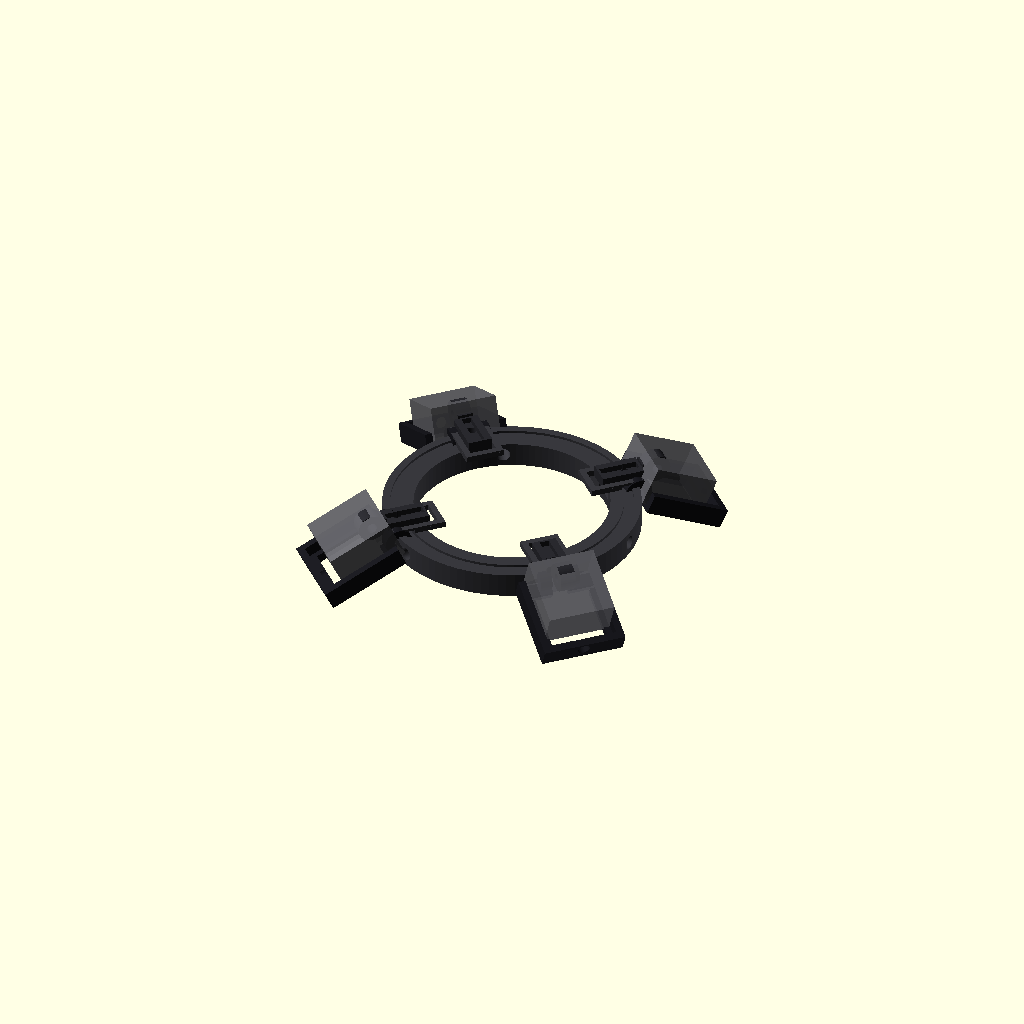
Cell 1 — every parameter at its default value.
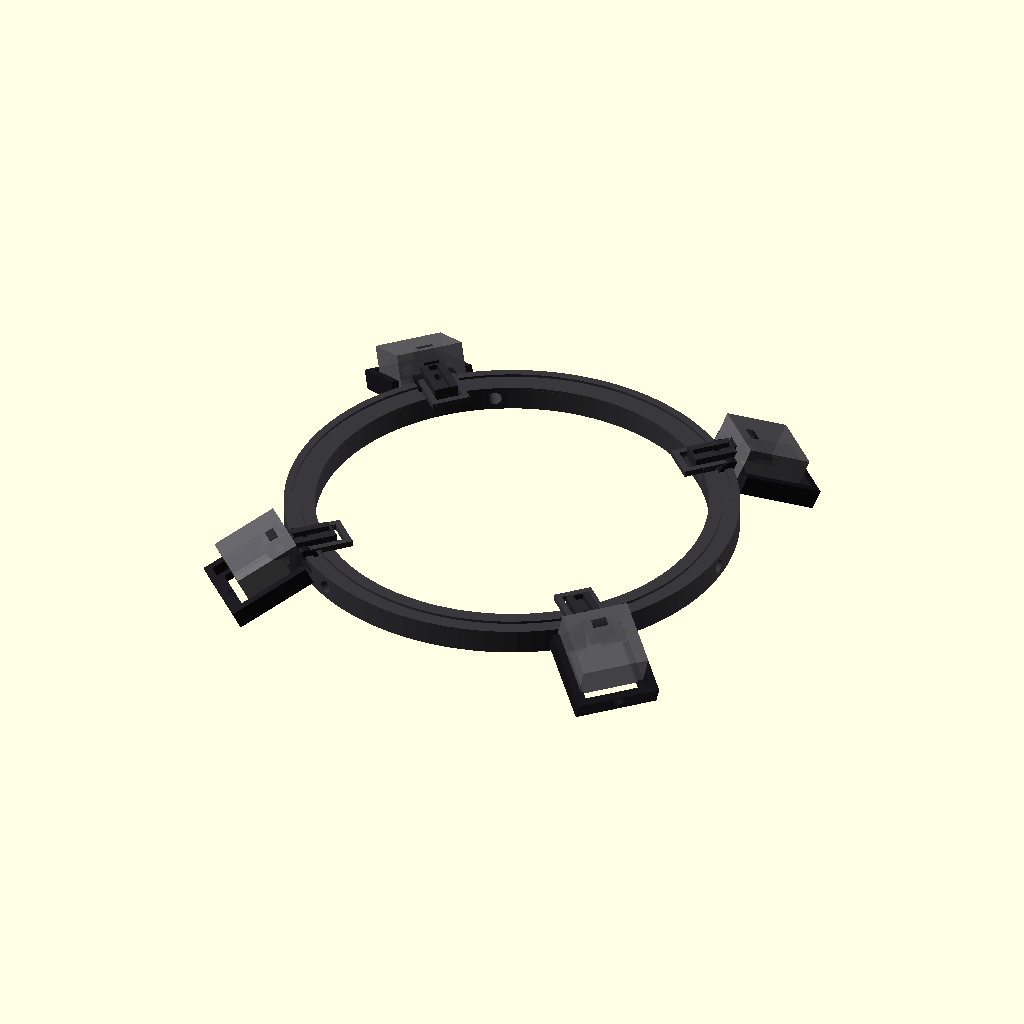
Cell 2: ring_id = 126 (everything else at default).
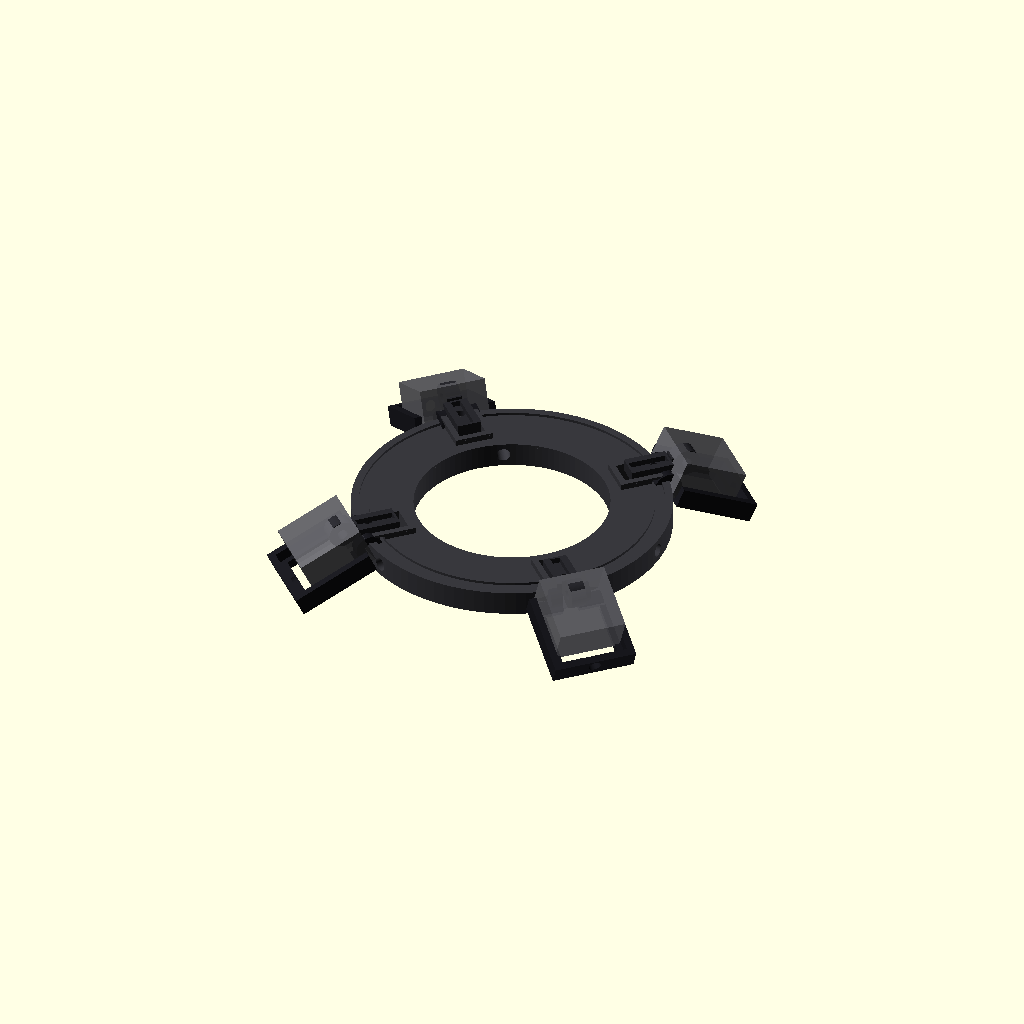
Cell 3 — ring_wall_radial set to 20, the other parameters unchanged.
One fixed orthographic camera (rotation 55°, 0°, 25°; colour scheme Cornfield) for every cell.
The OpenSCAD source (cad/history/microscope_led_head_v018_pod_no_tabs.scad):

/*
  PC SERVICE - Luz LED profesional para microscopio
  Cabezal modular paramétrico V0.18 - pod sin protuberancias
  OpenSCAD

  V0.16:
  - ring_id corregido a 63 mm.
  - ring_od recalculado paramétricamente a 83 mm (pared radial 10 mm).
  - agujeros M4 y encastres siguen al nuevo radio del aro.
  - radios de pivote y COB recalculados para conservar proporciones.
  - se mantiene brazo V0.14 (+5 mm) y pod V0.6.1.

  Cambios V0.11:
  - BASE GENERAL: V0.9.
  - POD: copia literal de V0.6.1, incluyendo TODOS sus parámetros asociados.
  - El pod NO fue rediseñado ni reinterpretado.
  - 4 módulos LED nuevamente separados EXACTAMENTE 90°.
  - Fase angular configurable; default 45° -> 45/135/225/315°.
  - Pod restaurado al concepto original de bandeja deslizante.
  - La horquilla M3 ahora se une por DEBAJO y DETRÁS de la bandeja.
  - Se elimina por completo la protuberancia que invadía el pocket del disipador.
  - Los agujeros M4 de fijación siguen directamente en la pared del aro,
    sin bosses/guías salientes.
  - Encastres aro-brazo siguen abiertos hacia el exterior para permitir
    deslizamiento limpio.
*/

part = "assembly";       // "assembly", "ring", "arm", "pod", "print_plate"
exploded = 0;
$fn = 96;

// ============================================================
// PARÁMETROS PRINCIPALES
// ============================================================

// Aro
ring_id              = 63.0;
ring_wall_radial     = 10.0;
ring_od              = ring_id + 2*ring_wall_radial;
ring_h               = 8.0;

// Tornillos radiales de fijación al microscopio
scope_screw_angles   = [0,120,240];
scope_screw_hole     = 4.4;     // M4 con holgura
scope_screw_length   = 23.0;

// LEDs / brazos: SIEMPRE separados 90°
led_phase            = 45.0;    // rotación global del conjunto de 4 LEDs
arm_angles           = [led_phase,
                        led_phase+90,
                        led_phase+180,
                        led_phase+270];

// Óptica
cob_center_radius    = ring_od/2 + 6.5;   // 48.0 mm with ID63 / OD83
pod_tilt             = 25.0;
pod_drop             = 10.0;

// Disipador
heatsink_w           = 22.0;
heatsink_l           = 22.0;
heatsink_h           = 13.0;    // EDITAR si tu disipador real difiere
heatsink_clearance   = 0.30;    // por lado
pocket_w             = heatsink_w + 2*heatsink_clearance;
pocket_l             = heatsink_l + 2*heatsink_clearance;

// Unión aro -> brazo
arm_tongue_w         = 8.0;
arm_tongue_l         = 13.0;
arm_tongue_t         = 4.0;
slot_clearance_xy    = 0.30;
arm_slot_w           = arm_tongue_w + 2*slot_clearance_xy;
arm_slot_l           = arm_tongue_l + 0.6;
arm_slot_depth       = arm_tongue_t + 0.40;

// Bloqueo brazo -> aro
arm_lock_hole        = 3.3;     // M3
arm_lock_offset      = 4.0;

// Brazo
arm_w                = 10.0;
arm_t                = 5.0;
arm_pivot_r          = ring_od/2 + 2.0;   // preserves prior pivot offset from ring edge
arm_pivot_hole       = 3.3;
arm_pivot_ear_d      = 9.0;
arm_pivot_ear_t      = 5.0;

// Pod / bandeja deslizante
pod_wall             = 2.4;
pod_back             = 2.8;
pod_rail_h           = 5.0;
pod_outer_w          = pocket_w + 2*pod_wall;
pod_outer_l          = pocket_l + 2*pod_wall;

// Apertura frontal del pod para insertar/deslizar el disipador.
// El disipador entra desde el lado exterior (+X local).
pod_front_open       = true;

// Horquilla de articulación
pod_fork_t           = 4.0;
pod_fork_gap         = arm_pivot_ear_t + 0.40;
pod_pivot_hole       = 3.3;
pod_pivot_ear_d      = 9.0;

// Cuello compacto: NO sobresale hacia la zona del disipador.
pod_neck_l           = 4.0;
pod_neck_h           = 3.0;

// Cable
wire_channel_w       = 3.2;
wire_channel_d       = 1.8;
pod_wire_hole        = 4.0;

pod_side_h           = 5.0;
diffuser_enable      = true;
diffuser_slot        = 1.2;
diffuser_gap         = 5.0;
fork_gap             = arm_pivot_ear_t + 0.35;
fork_t               = 4.0;
fork_hole            = 3.3;
fork_outer_w         = fork_gap + 2*fork_t;
// ============================================================
// UTILIDADES
// ============================================================

module radial(angle, r=0, z=0){
    rotate([0,0,angle])
        translate([r,0,z])
            children();
}

// ============================================================
// ARO CENTRAL
// ============================================================

module ring_body(){
    difference(){
        union(){
            // Aro simple
            difference(){
                cylinder(h=ring_h, d=ring_od);
                translate([0,0,-0.5])
                    cylinder(h=ring_h+1, d=ring_id);
            }

            // Refuerzo bajo cada ranura de brazo.
            // No forma paredes laterales que bloqueen la entrada.
            for(a = arm_angles){
                rotate([0,0,a])
                    translate([ring_od/2 - arm_slot_l/2 - 1.0,
                               0,
                               ring_h + 1.0])
                        cube([arm_slot_l+4,
                              arm_slot_w+4,
                              2.0],
                             center=true);
            }
        }

        // Agujeros M4 radiales directos
        for(a = scope_screw_angles){
            rotate([0,0,a])
                translate([ring_od/2,0,ring_h/2])
                    rotate([0,90,0])
                        cylinder(h=ring_wall_radial*2 + 6,
                                 d=scope_screw_hole,
                                 center=true);
        }

        // Ranuras abiertas al borde exterior
        for(a = arm_angles){
            rotate([0,0,a])
                translate([ring_od/2 - arm_slot_l/2 + 1.0,
                           0,
                           ring_h - arm_slot_depth/2 + 1.1])
                    cube([arm_slot_l+4.0,
                          arm_slot_w,
                          arm_slot_depth+2.5],
                         center=true);

            // Agujero M3 vertical de bloqueo.
            // Está radialmente desplazado respecto al M4, por lo que aun
            // en posiciones angulares próximas no cruza el agujero radial.
            rotate([0,0,a])
                translate([ring_od/2 - arm_lock_offset,
                           0,
                           ring_h/2])
                    cylinder(h=ring_h+6,
                             d=arm_lock_hole,
                             center=true);
        }

        // Canaleta superior circular para cableado
        translate([0,0,ring_h-wire_channel_d/2+0.05])
            difference(){
                cylinder(h=wire_channel_d+0.2,
                         d=ring_od-5);
                cylinder(h=wire_channel_d+0.4,
                         d=ring_od-5-2*wire_channel_w);
            }
    }
}

// ============================================================
// BRAZO
// ============================================================

module arm_part(){
    /*
      V0.14 - brazo extendido 5 mm hacia el pivote.

      Cambio:
      - Se mantiene la posición del agujero M3 que fija el brazo al aro.
      - Se desplazan 5 mm hacia afuera el cuello central y el cilindro del pivote.
      - Resultado: mayor separación entre el tornillo aro-brazo y la articulación pod-brazo.
    */

    base_r_local = ring_od/2 - arm_tongue_l + 1.0;

    // Posición anterior del pivote + 5 mm hacia afuera
    pivot_x = (arm_pivot_r - base_r_local) + 5.0;

    // Cuello central
    neck_len = 5.0;
    neck_w   = 5.0;

    wide_end_x = pivot_x - neck_len;
    wide_len   = max(3.0, wide_end_x);

    difference(){
        union(){
            // Barra principal extendida
            translate([wide_len/2, 0, arm_tongue_t/2])
                cube([wide_len,
                      arm_tongue_w,
                      arm_tongue_t],
                     center=true);

            // Cuello central
            translate([wide_end_x + neck_len/2,
                       0,
                       arm_t/2])
                cube([neck_len,
                      neck_w,
                      arm_t],
                     center=true);

            // Cilindro del pivote
            translate([pivot_x,0,arm_t/2])
                rotate([90,0,0])
                    cylinder(h=arm_pivot_ear_t,
                             d=arm_pivot_ear_d,
                             center=true);
        }

        // Agujero M3 aro-brazo:
        // CONSERVA la posición original, no se desplaza.
        lock_x = arm_tongue_l - arm_lock_offset;
        translate([lock_x,0,0])
            cylinder(h=12,
                     d=arm_lock_hole,
                     center=true);

        // Agujero M3 del pivote
        translate([pivot_x,0,arm_t/2])
            rotate([90,0,0])
                cylinder(h=arm_pivot_ear_t+4,
                         d=arm_pivot_hole,
                         center=true);

        // Canaleta sobre la barra principal
        if(wide_len > 4)
            translate([wide_len/2,
                       0,
                       arm_tongue_t-wire_channel_d/2+0.05])
                cube([max(3,wide_len-1.5),
                      wire_channel_w,
                      wire_channel_d+0.2],
                     center=true);
    }
}

module pod_tray(){
    /*
      V0.17 - horquilla corregida.

      - Mantiene la bandeja deslizante original.
      - Mantiene el hueco central del fondo.
      - Mantiene las guías laterales.
      - Los dos cilindros laterales forman una horquilla real.
      - El espacio central entre ambos cilindros queda completamente libre
        para que entre el cilindro del brazo.
      - No existe ninguna protuberancia que una ambos lados atravesando el centro.
    */

    fork_x = -pod_outer_l/2 + 4.5;

    difference(){
        union(){
            // Fondo de la bandeja
            translate([6,0,0])
                cube([pod_outer_l, pod_outer_w, pod_back], center=true);

            // Guías laterales del disipador
            for(s=[-1,1]){
                translate([6,
                           s*(pocket_w/2 + pod_wall/2),
                           pod_side_h/2])
                    cube([pod_outer_l,
                          pod_wall,
                          pod_side_h],
                         center=true);
            }

            // Tope trasero
            translate([6 + pod_outer_l/2 - pod_wall/2,
                       0,
                       pod_side_h/2])
                cube([pod_wall,
                      pod_outer_w,
                      pod_side_h],
                     center=true);

            // DOS orejas independientes
            for(s=[-1,1]){
                // cilindro de articulación
                translate([fork_x,
                           s*(fork_gap/2 + fork_t/2),
                           1.5])
                    rotate([90,0,0])
                        cylinder(h=fork_t,
                                 d=9.0,
                                 center=true);

                // V0.18: sin cuello/protuberancia rectangular.
                // Se deja únicamente el cilindro lateral de la horquilla
                // para no invadir el canal del disipador.
            }
        }

        // Hueco central del fondo
        translate([6,0,-0.2])
            cube([pocket_l-4,
                  pocket_w-4,
                  pod_back+1],
                 center=true);

        // Agujeros M3
        for(s=[-1,1]){
            translate([fork_x,
                       s*(fork_gap/2 + fork_t/2),
                       1.5])
                rotate([90,0,0])
                    cylinder(h=fork_t+3,
                             d=fork_hole,
                             center=true);
        }

        // Paso de cable
        translate([6 + pod_outer_l/2 - 3,0,2.5])
            rotate([0,90,0])
                cylinder(h=8,
                         d=pod_wire_hole,
                         center=true);

        // Ranura de difusor opcional
        if(diffuser_enable){
            translate([6 - pod_outer_l/2 + diffuser_gap,0,-0.1])
                cube([diffuser_slot,
                      pocket_w+1.0,
                      pod_back+2],
                     center=true);
        }

        // Limpieza explícita del espacio central de la horquilla
        // para que el cilindro del brazo entre entre las dos orejas.
        translate([fork_x + 2.0,
                   0,
                   1.5])
            cube([12.0,
                  fork_gap,
                  12.0],
                 center=true);
    }
}


module pod_part(){
    rotate([0,pod_tilt,0])
        pod_tray();
}

// ============================================================
// ENSAMBLE
// ============================================================

module assembled(){
    color([0.22,0.22,0.24])
        ring_body();

    for(a = arm_angles){
        base_r = ring_od/2 - arm_tongue_l + 1.0;

        color([0.16,0.16,0.18])
            radial(a,
                   base_r + exploded,
                   ring_h)
                arm_part();

        color([0.10,0.10,0.12])
            radial(a,
                   arm_pivot_r + 5.0 + exploded*1.5,
                   ring_h + arm_t/2 - pod_drop)
                pod_part();

        // Disipador conceptual dentro del canal
        color([0.38,0.38,0.40,0.85])
            radial(a,
                   cob_center_radius + 5.0 + exploded*1.8,
                   ring_h - pod_drop + heatsink_h/2 + pod_back/2)
                rotate([0,pod_tilt,0])
                    cube([heatsink_l,
                          heatsink_w,
                          heatsink_h],
                         center=true);

        // COB conceptual
        color([1.0,0.75,0.08])
            radial(a,
                   cob_center_radius + 5.0 + exploded*1.8,
                   ring_h - pod_drop + pod_back/2 + 0.8)
                rotate([0,pod_tilt,0])
                    cube([13,13,1.0],
                         center=true);
    }
}

// ============================================================
// PLACA DE IMPRESIÓN
// ============================================================

module print_plate(){
    ring_body();

    for(i=[0:3])
        translate([145,-45+i*30,0])
            arm_part();

    for(i=[0:3])
        translate([-145,-55+i*38,8])
            rotate([0,-pod_tilt,0])
                pod_part();
}

// ============================================================
// SALIDA
// ============================================================

if(part=="assembly")
    assembled();
else if(part=="ring")
    ring_body();
else if(part=="arm")
    arm_part();
else if(part=="pod")
    pod_part();
else if(part=="print_plate")
    print_plate();
else
    assembled();
Parameter table extracted from the source (name, type, default, range or options):
part: string, default "assembly"
exploded: number, default 0
ring_id: number, default 63
ring_wall_radial: number, default 10
ring_h: number, default 8
scope_screw_angles: vector, default [0, 120, 240]
scope_screw_hole: number, default 4.4
scope_screw_length: number, default 23
led_phase: number, default 45
pod_tilt: number, default 25
pod_drop: number, default 10
heatsink_w: number, default 22
heatsink_l: number, default 22
heatsink_h: number, default 13
heatsink_clearance: number, default 0.3
arm_tongue_w: number, default 8
arm_tongue_l: number, default 13
arm_tongue_t: number, default 4
slot_clearance_xy: number, default 0.3
arm_lock_hole: number, default 3.3
arm_lock_offset: number, default 4
arm_w: number, default 10
arm_t: number, default 5
arm_pivot_hole: number, default 3.3
arm_pivot_ear_d: number, default 9
arm_pivot_ear_t: number, default 5
pod_wall: number, default 2.4
pod_back: number, default 2.8
pod_rail_h: number, default 5
pod_front_open: bool, default true
pod_fork_t: number, default 4
pod_pivot_hole: number, default 3.3
pod_pivot_ear_d: number, default 9
pod_neck_l: number, default 4
pod_neck_h: number, default 3
wire_channel_w: number, default 3.2
wire_channel_d: number, default 1.8
pod_wire_hole: number, default 4
pod_side_h: number, default 5
diffuser_enable: bool, default true
diffuser_slot: number, default 1.2
diffuser_gap: number, default 5
fork_t: number, default 4
fork_hole: number, default 3.3
